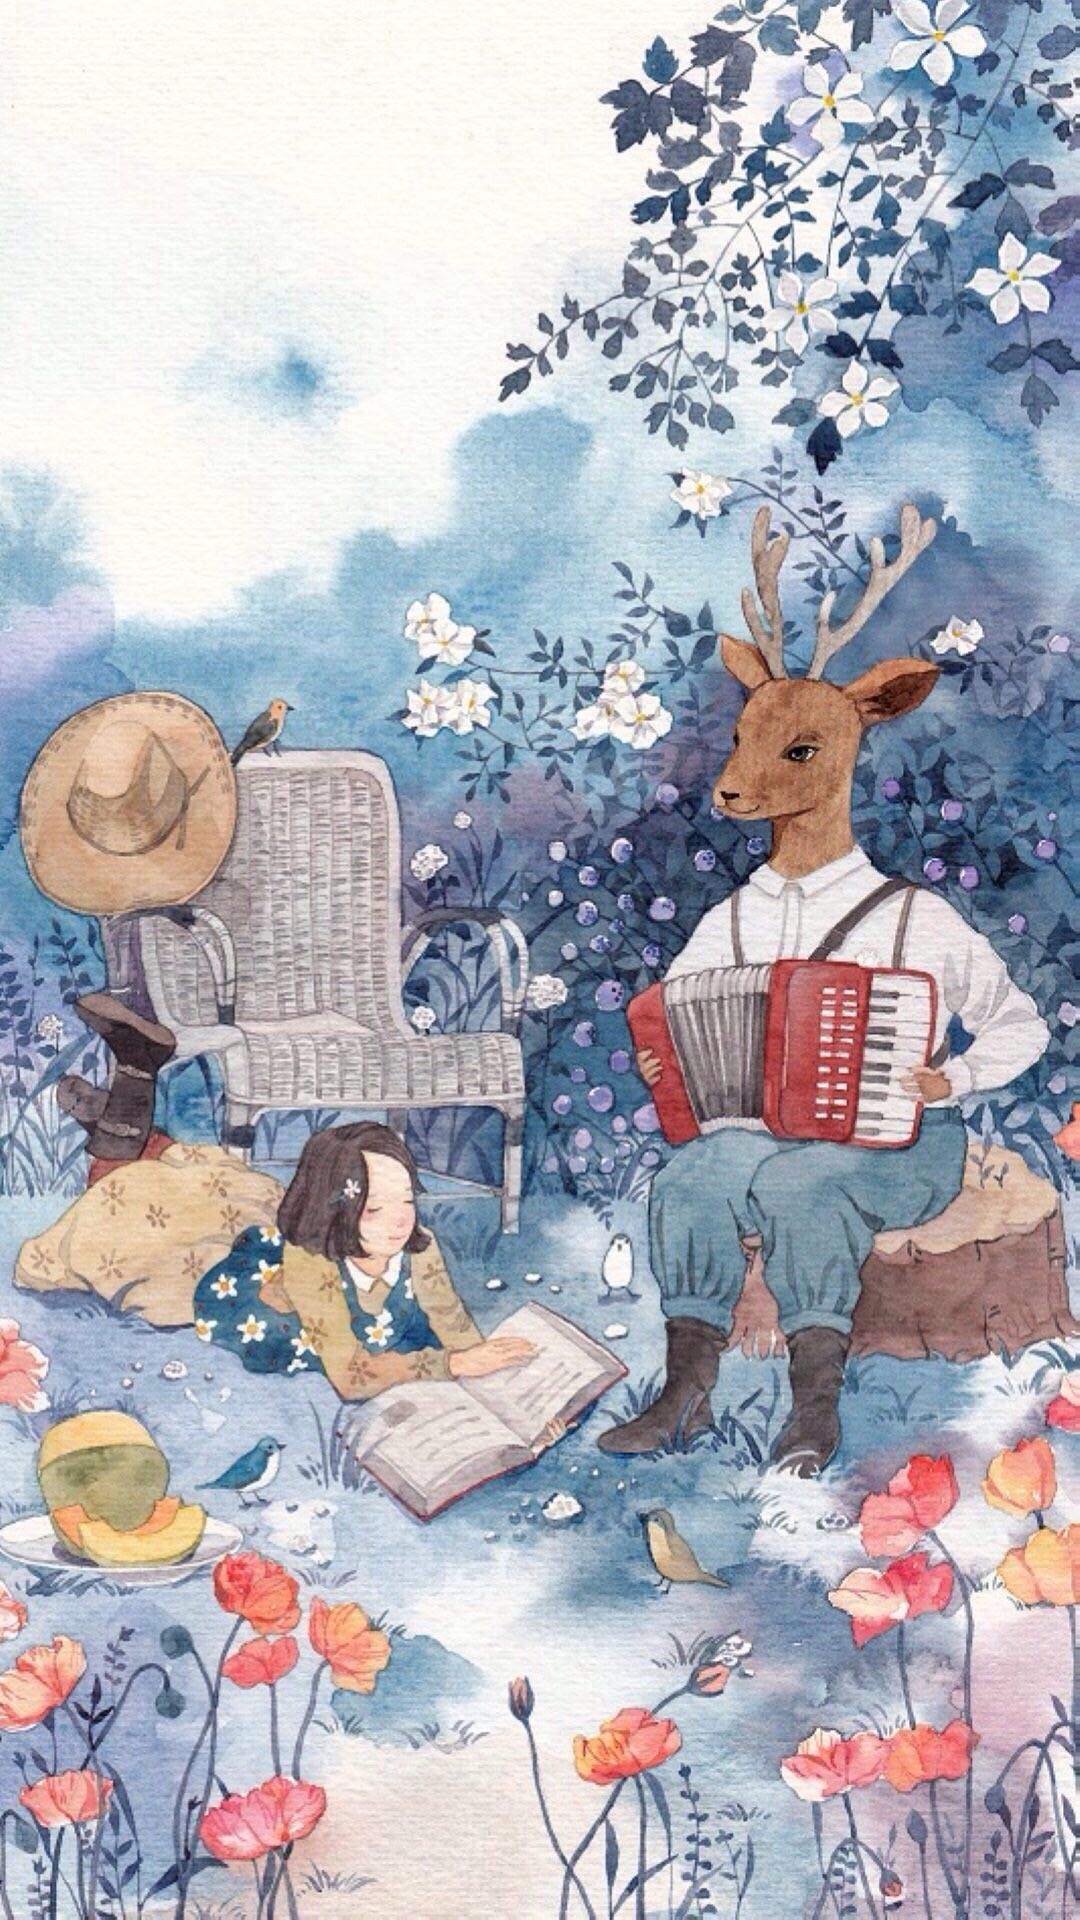

The Android layout XML behind this screen, and the referenced resources:
<!-- AndroidManifest.xml: activity theme noAnimTheme -->
<!-- res/layout/activity_detail.xml -->
<?xml version="1.0" encoding="utf-8"?>
<RelativeLayout xmlns:android="http://schemas.android.com/apk/res/android"
                xmlns:app="http://schemas.android.com/apk/res-auto"
                android:id="@+id/reveal_layout"
                android:layout_width="match_parent"
                android:layout_height="match_parent"
                android:background="@drawable/bg1"
                android:orientation="vertical">

    <ImageView
        android:layout_marginTop="24dp"
        android:layout_centerHorizontal="true"
        android:id="@+id/mv_image"
        android:layout_width="wrap_content"
        android:layout_height="wrap_content"/>

    <TextView
        android:id="@+id/mv_actor"
        android:layout_marginTop="24dp"
        android:layout_marginLeft="24dp"
        android:layout_below="@+id/mv_image"
        android:layout_width="wrap_content"
        android:layout_height="wrap_content"/>


</RelativeLayout>
<!-- resources referenced by this layout -->
<resources>
  <!-- drawable bg1: jpg bitmap (drawable-xxhdpi, 352306 bytes) -->
  <style name="noAnimTheme" parent="AppTheme">
          <item name="android:windowAnimationStyle">@null</item>
          <item name="android:windowBackground">@android:color/transparent</item>
          <item name="android:colorBackgroundCacheHint">@null</item>
          <item name="android:windowIsTranslucent">true</item>
          <item name="android:windowTranslucentStatus">true</item>
      </style>
  <style name="AppTheme" parent="Theme.AppCompat.Light.NoActionBar">
          
          <item name="colorPrimary">@color/colorPrimary</item>
          <item name="colorAccent">@color/colorAccent</item>
          <item name="windowNoTitle">true</item>
          <item name="android:windowTranslucentStatus">true</item>
      </style>
  <color name="colorPrimary">#88F9E5</color>
  <color name="colorAccent">#FF4081</color>
</resources>
